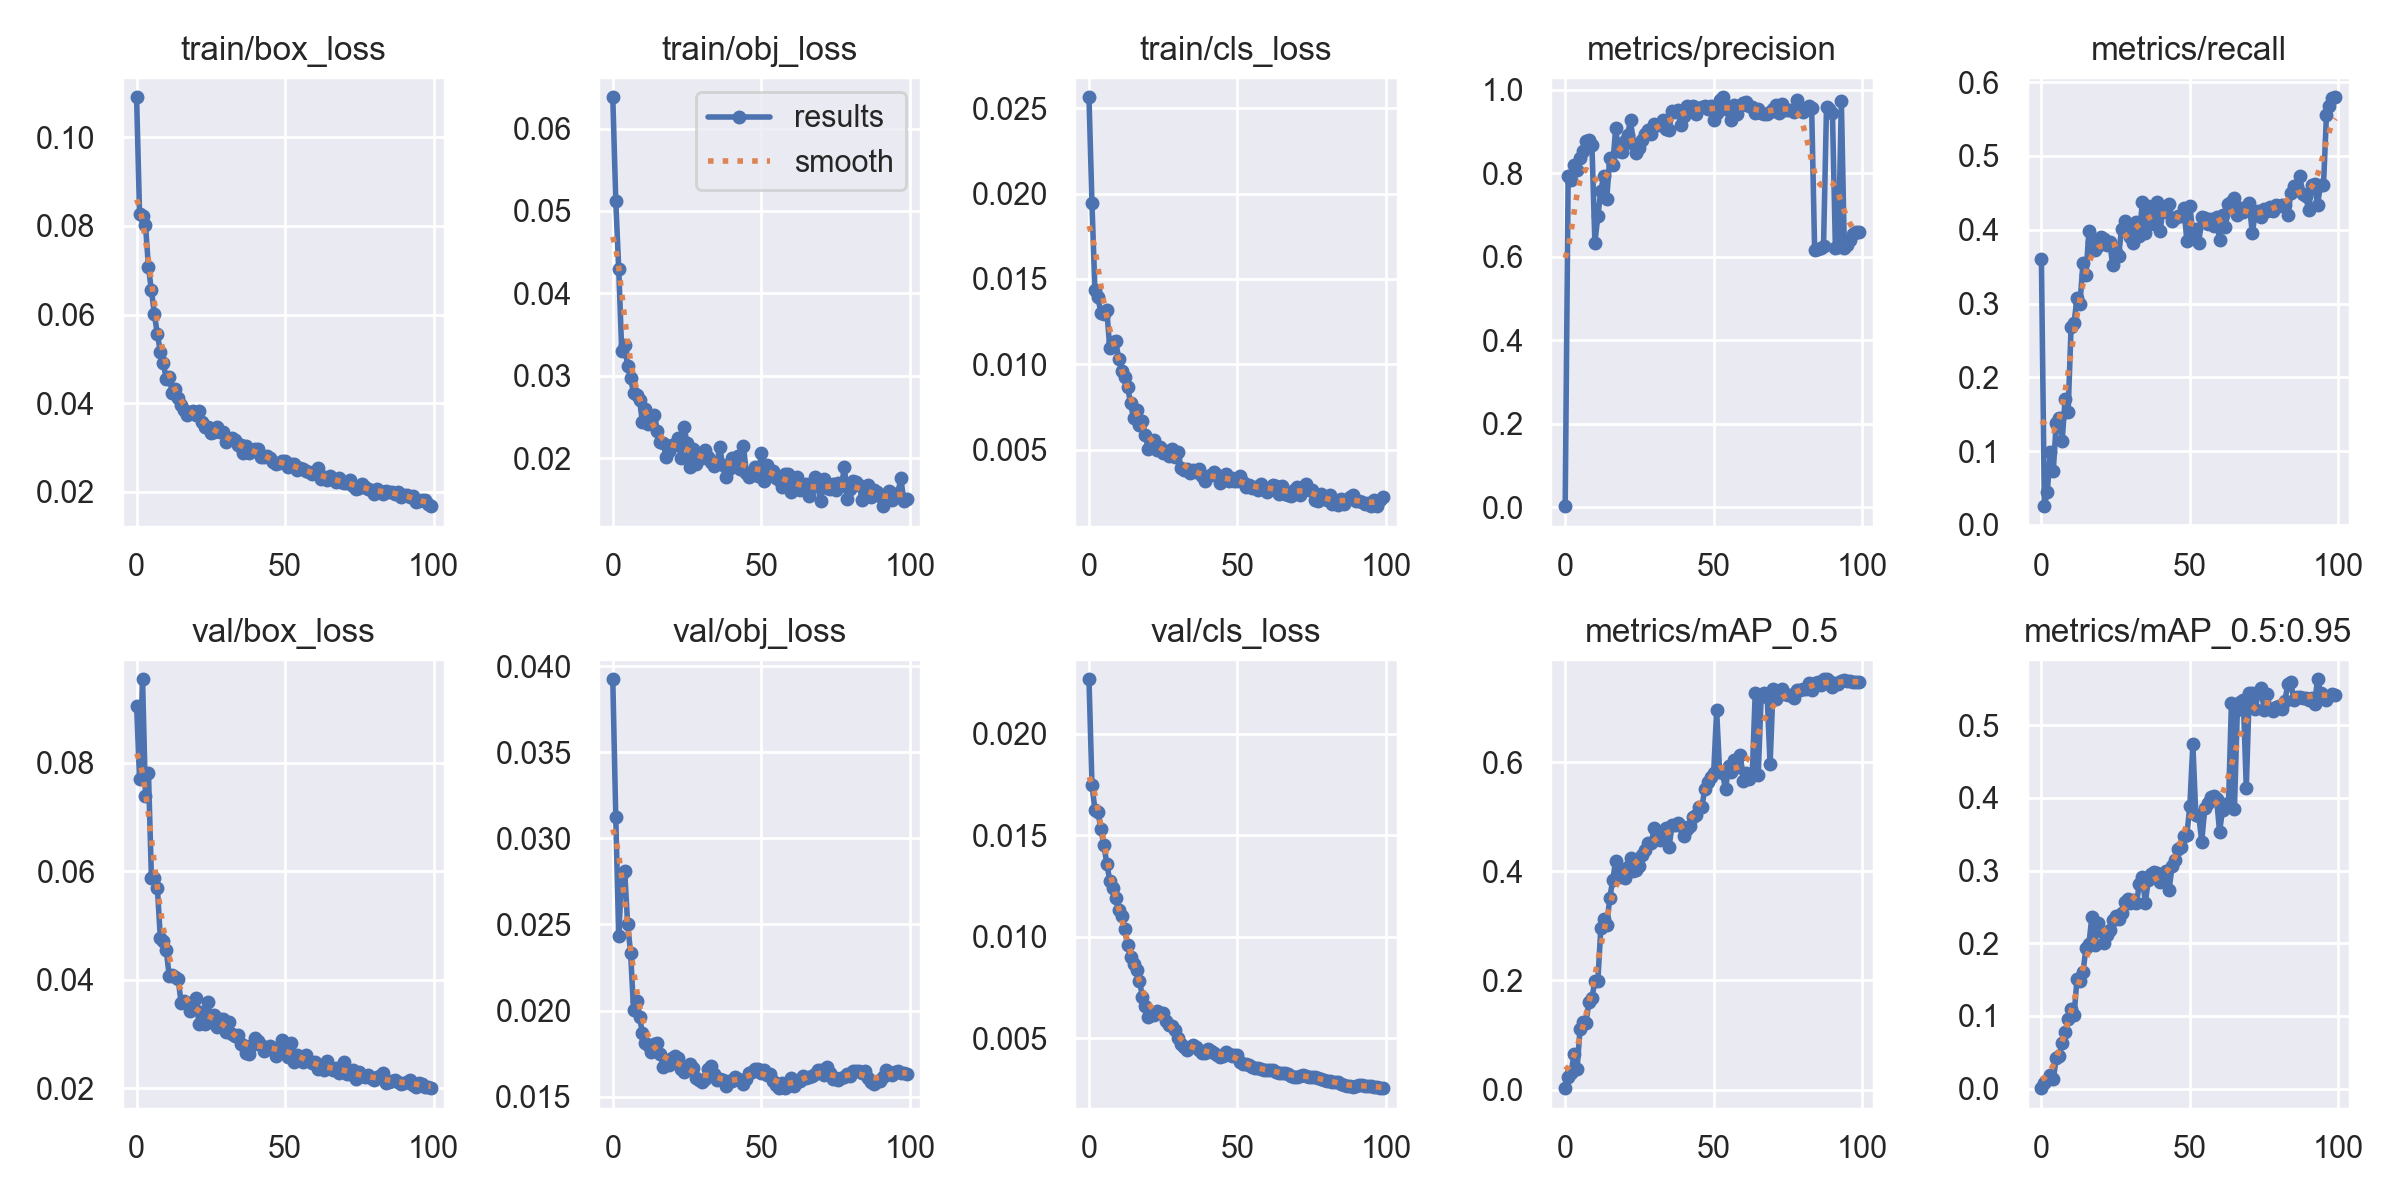

The data file committed next to this chart (first rows):
epoch, train/box_loss, train/obj_loss, train/cls_loss, metrics/precision, metrics/recall, metrics/mAP_0.5, metrics/mAP_0.5:0.95, val/box_loss, val/obj_loss, val/cls_loss, x/lr0, x/lr1, x/lr2
0, 0.1091, 0.06379, 0.02564, 0.002263, 0.3609, 0.002568, 0.0006819, 0.09055, 0.03923, 0.02269, 0.0721, 0.0031, 0.0031
1, 0.08278, 0.05126, 0.01942, 0.7945, 0.02545, 0.02349, 0.008078, 0.07695, 0.03122, 0.01749, 0.04324, 0.006243, 0.006243
2, 0.08224, 0.04297, 0.01434, 0.7834, 0.04503, 0.0309, 0.01206, 0.09538, 0.02433, 0.01626, 0.01433, 0.009329, 0.009329
3, 0.08026, 0.03307, 0.01394, 0.8189, 0.09919, 0.0654, 0.01824, 0.07384, 0.0279, 0.01616, 0.00973, 0.00973, 0.00973
4, 0.07064, 0.03378, 0.01303, 0.8074, 0.07335, 0.0378, 0.01326, 0.07807, 0.02811, 0.01533, 0.00973, 0.00973, 0.00973
5, 0.06546, 0.03115, 0.01293, 0.8378, 0.1377, 0.1108, 0.04154, 0.05872, 0.02502, 0.01452, 0.00964, 0.00964, 0.00964
6, 0.06007, 0.02972, 0.01318, 0.8547, 0.1455, 0.1246, 0.04468, 0.05872, 0.02336, 0.01361, 0.00955, 0.00955, 0.00955
7, 0.05556, 0.02789, 0.01093, 0.8787, 0.1144, 0.1226, 0.06262, 0.05693, 0.02002, 0.01277, 0.00946, 0.00946, 0.00946
8, 0.05161, 0.0277, 0.0113, 0.88, 0.1707, 0.1603, 0.0774, 0.04765, 0.02056, 0.01239, 0.00937, 0.00937, 0.00937
9, 0.04894, 0.02706, 0.01137, 0.8687, 0.1529, 0.1684, 0.09545, 0.0472, 0.01963, 0.01192, 0.00928, 0.00928, 0.00928
10, 0.04549, 0.02436, 0.01032, 0.6342, 0.2681, 0.1982, 0.1101, 0.04543, 0.01868, 0.01132, 0.00919, 0.00919, 0.00919
11, 0.04588, 0.02598, 0.009608, 0.697, 0.2741, 0.1998, 0.1008, 0.0406, 0.0181, 0.01104, 0.0091, 0.0091, 0.0091
12, 0.04226, 0.02412, 0.009255, 0.7577, 0.3075, 0.2956, 0.1514, 0.04093, 0.01799, 0.01037, 0.00901, 0.00901, 0.00901
13, 0.04321, 0.02468, 0.008687, 0.7947, 0.3, 0.313, 0.1481, 0.04046, 0.01763, 0.009589, 0.00892, 0.00892, 0.00892
14, 0.04121, 0.02522, 0.007724, 0.7393, 0.3549, 0.3009, 0.1601, 0.04012, 0.01806, 0.008988, 0.00883, 0.00883, 0.00883
15, 0.03951, 0.02336, 0.006864, 0.8366, 0.3381, 0.3513, 0.193, 0.03571, 0.01809, 0.008674, 0.00874, 0.00874, 0.00874
16, 0.03842, 0.02197, 0.007351, 0.8196, 0.3976, 0.3837, 0.199, 0.03606, 0.01746, 0.008371, 0.00865, 0.00865, 0.00865
17, 0.03727, 0.02181, 0.006431, 0.9076, 0.3835, 0.4197, 0.2362, 0.0358, 0.01674, 0.007831, 0.00856, 0.00856, 0.00856
18, 0.03805, 0.02018, 0.00668, 0.8542, 0.3724, 0.3889, 0.1976, 0.03418, 0.01699, 0.007039, 0.00847, 0.00847, 0.00847
19, 0.03821, 0.0209, 0.005854, 0.8519, 0.3784, 0.4032, 0.2281, 0.03532, 0.01686, 0.006578, 0.00838, 0.00838, 0.00838
20, 0.03722, 0.02165, 0.005042, 0.8781, 0.3895, 0.388, 0.2168, 0.03661, 0.01722, 0.006063, 0.00829, 0.00829, 0.00829
21, 0.03818, 0.02163, 0.005317, 0.893, 0.3873, 0.4085, 0.201, 0.03191, 0.01737, 0.006213, 0.0082, 0.0082, 0.0082
22, 0.03579, 0.02249, 0.005595, 0.9268, 0.3786, 0.4254, 0.2107, 0.03409, 0.01728, 0.006126, 0.00811, 0.00811, 0.00811
23, 0.0346, 0.02009, 0.004976, 0.8713, 0.3835, 0.4, 0.2181, 0.03188, 0.01661, 0.00632, 0.00802, 0.00802, 0.00802
24, 0.03454, 0.02376, 0.005135, 0.8478, 0.3523, 0.4035, 0.2315, 0.03595, 0.01644, 0.006239, 0.00793, 0.00793, 0.00793
25, 0.03331, 0.02187, 0.004803, 0.8607, 0.3694, 0.4096, 0.2378, 0.03222, 0.01664, 0.006232, 0.00784, 0.00784, 0.00784
26, 0.03348, 0.01892, 0.004932, 0.8803, 0.3641, 0.4303, 0.2337, 0.03358, 0.01691, 0.005876, 0.00775, 0.00775, 0.00775
27, 0.03466, 0.02119, 0.004618, 0.8935, 0.4014, 0.4388, 0.2422, 0.03128, 0.01668, 0.005675, 0.00766, 0.00766, 0.00766
28, 0.03341, 0.01933, 0.00506, 0.9032, 0.4117, 0.4521, 0.2564, 0.03284, 0.01608, 0.005614, 0.00757, 0.00757, 0.00757
29, 0.03344, 0.02041, 0.004592, 0.8939, 0.3996, 0.4527, 0.2605, 0.03271, 0.01595, 0.00543, 0.00748, 0.00748, 0.00748
30, 0.03118, 0.02003, 0.004846, 0.9185, 0.3905, 0.4795, 0.2548, 0.03033, 0.01587, 0.005019, 0.00739, 0.00739, 0.00739
31, 0.03189, 0.02097, 0.003948, 0.9153, 0.3824, 0.4626, 0.2594, 0.03225, 0.01605, 0.00472, 0.0073, 0.0073, 0.0073
32, 0.03202, 0.02021, 0.003835, 0.9167, 0.4103, 0.4575, 0.2547, 0.03006, 0.01659, 0.004564, 0.00721, 0.00721, 0.00721
33, 0.03172, 0.01954, 0.003882, 0.929, 0.3921, 0.4742, 0.2813, 0.02961, 0.01676, 0.004442, 0.00712, 0.00712, 0.00712
34, 0.03061, 0.01902, 0.003617, 0.906, 0.4372, 0.4795, 0.2906, 0.02984, 0.01631, 0.004558, 0.00703, 0.00703, 0.00703
35, 0.03051, 0.01929, 0.003826, 0.9041, 0.3953, 0.4454, 0.2559, 0.02823, 0.01597, 0.004676, 0.00694, 0.00694, 0.00694
36, 0.02871, 0.02142, 0.003682, 0.9497, 0.4319, 0.4853, 0.287, 0.02799, 0.016, 0.004569, 0.00685, 0.00685, 0.00685
37, 0.03034, 0.01913, 0.003845, 0.9475, 0.4265, 0.4844, 0.2953, 0.02648, 0.01597, 0.004433, 0.00676, 0.00676, 0.00676
38, 0.02873, 0.01768, 0.003441, 0.9528, 0.4072, 0.4889, 0.2978, 0.02625, 0.01563, 0.004282, 0.00667, 0.00667, 0.00667
39, 0.0291, 0.01867, 0.003194, 0.9152, 0.4382, 0.4836, 0.2961, 0.0279, 0.01592, 0.004284, 0.00658, 0.00658, 0.00658
40, 0.02954, 0.02, 0.00345, 0.9376, 0.3983, 0.4647, 0.2848, 0.02917, 0.01589, 0.004451, 0.00649, 0.00649, 0.00649
41, 0.02966, 0.0196, 0.003533, 0.9608, 0.4312, 0.4773, 0.2856, 0.02861, 0.01615, 0.004385, 0.0064, 0.0064, 0.0064
42, 0.02777, 0.02028, 0.003709, 0.954, 0.4245, 0.4838, 0.2987, 0.02802, 0.01601, 0.00426, 0.00631, 0.00631, 0.00631
43, 0.0278, 0.01872, 0.003494, 0.9625, 0.4341, 0.5005, 0.2735, 0.02695, 0.01599, 0.004161, 0.00622, 0.00622, 0.00622
44, 0.0281, 0.0215, 0.003073, 0.9417, 0.4124, 0.504, 0.3057, 0.02735, 0.01574, 0.004072, 0.00613, 0.00613, 0.00613
45, 0.02767, 0.01816, 0.003241, 0.9568, 0.4158, 0.5181, 0.3142, 0.02777, 0.01604, 0.004113, 0.00604, 0.00604, 0.00604
46, 0.02667, 0.0177, 0.003605, 0.9583, 0.4187, 0.5172, 0.33, 0.02743, 0.01636, 0.004337, 0.00595, 0.00595, 0.00595
47, 0.02616, 0.01825, 0.003158, 0.9614, 0.4188, 0.5507, 0.3329, 0.02598, 0.01642, 0.004242, 0.00586, 0.00586, 0.00586
48, 0.02639, 0.01897, 0.00333, 0.9537, 0.4289, 0.5638, 0.3468, 0.027, 0.01661, 0.004151, 0.00577, 0.00577, 0.00577
49, 0.02698, 0.01779, 0.003181, 0.9603, 0.3848, 0.5726, 0.3492, 0.0288, 0.01659, 0.004156, 0.00568, 0.00568, 0.00568
50, 0.02682, 0.02066, 0.003162, 0.9276, 0.4321, 0.5804, 0.3893, 0.02678, 0.01635, 0.004167, 0.00559, 0.00559, 0.00559
51, 0.02558, 0.01727, 0.003492, 0.9453, 0.3949, 0.6958, 0.4744, 0.02569, 0.01657, 0.003853, 0.0055, 0.0055, 0.0055
52, 0.02629, 0.01924, 0.003138, 0.9769, 0.4006, 0.5826, 0.3763, 0.02829, 0.01625, 0.003725, 0.00541, 0.00541, 0.00541
53, 0.02615, 0.01862, 0.002808, 0.9824, 0.3822, 0.5798, 0.3756, 0.02485, 0.01634, 0.003721, 0.00532, 0.00532, 0.00532
54, 0.02485, 0.01851, 0.002937, 0.9536, 0.4174, 0.5503, 0.3397, 0.0262, 0.01589, 0.003702, 0.00523, 0.00523, 0.00523
55, 0.02542, 0.01759, 0.002764, 0.9599, 0.416, 0.5926, 0.3855, 0.02582, 0.01571, 0.003599, 0.00514, 0.00514, 0.00514
56, 0.02506, 0.01739, 0.002806, 0.9284, 0.4078, 0.5818, 0.3927, 0.02487, 0.01552, 0.003534, 0.00505, 0.00505, 0.00505
57, 0.02469, 0.01648, 0.002629, 0.9627, 0.4143, 0.6046, 0.4005, 0.02608, 0.01579, 0.003525, 0.00496, 0.00496, 0.00496
58, 0.02432, 0.01807, 0.002975, 0.9431, 0.4049, 0.5924, 0.4029, 0.025, 0.0155, 0.003486, 0.00487, 0.00487, 0.00487
59, 0.02399, 0.01814, 0.002743, 0.9621, 0.4173, 0.6129, 0.3985, 0.02473, 0.01563, 0.003417, 0.00478, 0.00478, 0.00478
... 40 more rows
